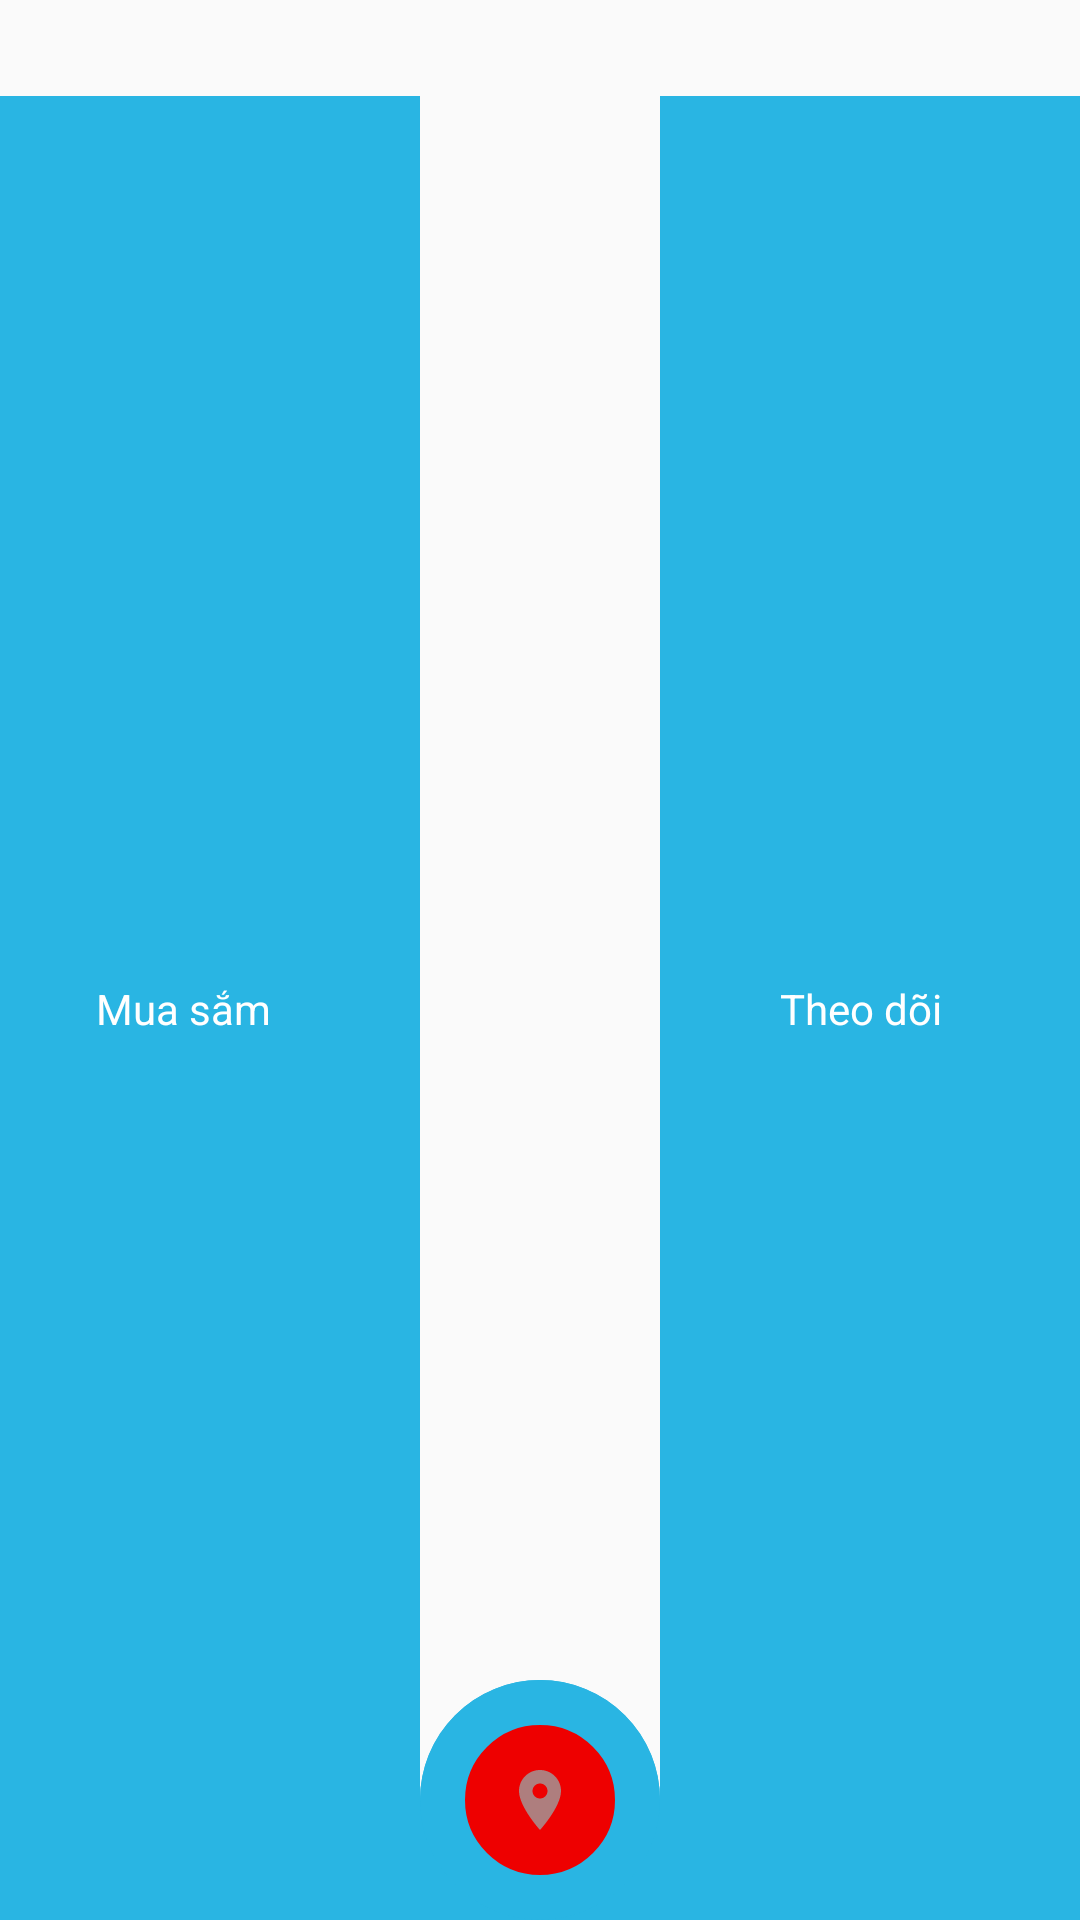

This screen was rendered from an Android layout file. Write that file and the resources it references.
<!-- AndroidManifest.xml: application theme Theme.Ngay_8_4_2021 -->
<!-- res/layout/extrabar.xml -->
<?xml version="1.0" encoding="utf-8"?>
<androidx.constraintlayout.widget.ConstraintLayout xmlns:android="http://schemas.android.com/apk/res/android"
    xmlns:app="http://schemas.android.com/apk/res-auto"
    xmlns:tools="http://schemas.android.com/tools"
    android:layout_width="match_parent"
    android:layout_height="wrap_content">

    <androidx.constraintlayout.widget.ConstraintLayout
        android:id="@+id/section_muasam"
        android:layout_width="0dp"
        android:layout_height="0dp"
        android:layout_marginTop="32dp"
        android:background="#29B5E3"
        app:layout_constraintBottom_toBottomOf="parent"
        app:layout_constraintEnd_toStartOf="@+id/section_location"
        app:layout_constraintStart_toStartOf="parent"
        app:layout_constraintTop_toTopOf="parent">

        <ImageView
            android:id="@+id/img_section_muasam"
            android:layout_width="wrap_content"
            android:layout_height="wrap_content"
            android:layout_marginStart="24dp"
            android:layout_marginEnd="4dp"
            app:layout_constraintBottom_toBottomOf="parent"
            app:layout_constraintEnd_toStartOf="@+id/tv_section_muasam"
            app:layout_constraintStart_toStartOf="parent"
            app:layout_constraintTop_toTopOf="parent"
            app:srcCompat="@drawable/ic_bog" />

        <TextView
            android:id="@+id/tv_section_muasam"
            android:layout_width="0dp"
            android:layout_height="wrap_content"
            android:layout_marginStart="4dp"
            android:layout_marginEnd="32dp"
            android:text="Mua sắm"
            android:textColor="@color/white"
            app:layout_constraintBottom_toBottomOf="@+id/img_section_muasam"
            app:layout_constraintEnd_toEndOf="parent"
            app:layout_constraintStart_toEndOf="@+id/img_section_muasam"
            app:layout_constraintTop_toTopOf="@+id/img_section_muasam"
            app:layout_constraintVertical_bias="0.6" />
    </androidx.constraintlayout.widget.ConstraintLayout>

    <androidx.constraintlayout.widget.ConstraintLayout
        android:id="@+id/section_theodoi"
        android:layout_width="0dp"
        android:layout_height="0dp"
        android:layout_marginTop="32dp"
        android:background="#29B5E3"
        app:layout_constraintBottom_toBottomOf="parent"
        app:layout_constraintEnd_toEndOf="parent"
        app:layout_constraintStart_toEndOf="@+id/section_location"
        app:layout_constraintTop_toTopOf="parent">

        <ImageView
            android:id="@+id/img_section_theodoi"
            android:layout_width="wrap_content"
            android:layout_height="wrap_content"
            android:layout_marginStart="32dp"
            android:layout_marginEnd="4dp"
            app:layout_constraintBottom_toBottomOf="parent"
            app:layout_constraintEnd_toStartOf="@+id/tv_section_theodoi"
            app:layout_constraintStart_toStartOf="parent"
            app:layout_constraintTop_toTopOf="parent"
            app:srcCompat="@drawable/ic_favorite" />

        <TextView
            android:id="@+id/tv_section_theodoi"
            android:layout_width="0dp"
            android:layout_height="wrap_content"
            android:layout_marginStart="4dp"
            android:layout_marginEnd="24dp"
            android:text="Theo dõi"
            android:textColor="@color/white"
            app:layout_constraintBottom_toBottomOf="@+id/img_section_theodoi"
            app:layout_constraintEnd_toEndOf="parent"
            app:layout_constraintStart_toEndOf="@+id/img_section_theodoi"
            app:layout_constraintTop_toTopOf="@+id/img_section_theodoi"
            app:layout_constraintVertical_bias="0.4" />
    </androidx.constraintlayout.widget.ConstraintLayout>

    <LinearLayout
        android:id="@+id/section_location"
        android:layout_width="wrap_content"
        android:layout_height="wrap_content"
        android:paddingHorizontal="0dp"
        android:orientation="vertical"
        android:background="@drawable/custom_button_location_2"
        app:layout_constraintBottom_toBottomOf="parent"
        app:layout_constraintEnd_toStartOf="@+id/section_theodoi"
        app:layout_constraintStart_toEndOf="@+id/section_muasam">

        <androidx.constraintlayout.widget.ConstraintLayout
            android:layout_width="80dp"
            android:layout_height="80dp"
            android:background="@drawable/custom_button_location">

            <ImageView
                android:id="@+id/imageView7"
                android:layout_width="wrap_content"
                android:layout_height="wrap_content"
                app:layout_constraintBottom_toBottomOf="parent"
                app:layout_constraintEnd_toEndOf="parent"
                app:layout_constraintHorizontal_bias="0.5"
                app:layout_constraintStart_toStartOf="parent"
                app:layout_constraintTop_toTopOf="parent"
                app:srcCompat="@drawable/ic_location" />
        </androidx.constraintlayout.widget.ConstraintLayout>
    </LinearLayout>

</androidx.constraintlayout.widget.ConstraintLayout>
<!-- resources referenced by this layout -->
<resources>
  <color name="white">#FFFFFFFF</color>
  <!-- drawable custom_button_location (drawable) -->
  <?xml version="1.0" encoding="utf-8"?>
  <shape xmlns:android="http://schemas.android.com/apk/res/android">
      <corners
          android:radius="100dp"/>
      <solid
          android:color="#EE0000"/>
      <stroke
          android:width="15dp"
          android:color="#29B5E3"/>
  
  
  </shape>
  <!-- drawable custom_button_location_2 (drawable) -->
  <?xml version="1.0" encoding="utf-8"?>
  <shape xmlns:android="http://schemas.android.com/apk/res/android">
      <solid
          android:color="#29B5E3"/>
      <corners
          android:topLeftRadius="100dp"
          android:topRightRadius="100dp"/>
  </shape>
  <!-- drawable ic_location (drawable) -->
  <vector xmlns:android="http://schemas.android.com/apk/res/android"
      android:width="24dp"
      android:height="24dp"
      android:tint="#AE7E7E"
      android:viewportWidth="24"
      android:viewportHeight="24">
      <path
          android:fillColor="@android:color/white"
          android:pathData="M12,2C8.13,2 5,5.13 5,9c0,5.25 7,13 7,13s7,-7.75 7,-13c0,-3.87 -3.13,-7 -7,-7zM12,11.5c-1.38,0 -2.5,-1.12 -2.5,-2.5s1.12,-2.5 2.5,-2.5 2.5,1.12 2.5,2.5 -1.12,2.5 -2.5,2.5z" />
  </vector>
  <style name="Theme.Ngay_8_4_2021" parent="Theme.AppCompat.DayNight.NoActionBar">
          
          <item name="colorPrimary">@color/purple_500</item>
          <item name="colorPrimaryVariant">@color/purple_700</item>
          <item name="colorOnPrimary">@color/white</item>
          
          <item name="colorSecondary">@color/teal_200</item>
          <item name="colorSecondaryVariant">@color/teal_700</item>
          <item name="colorOnSecondary">@color/black</item>
          
          <item name="android:statusBarColor" tools:targetApi="l">?attr/colorPrimaryVariant</item>
          
      </style>
  <color name="purple_500">#FF6200EE</color>
  <color name="purple_700">#FF3700B3</color>
  <color name="teal_200">#FF03DAC5</color>
  <color name="teal_700">#FF018786</color>
  <color name="black">#FF000000</color>
</resources>
